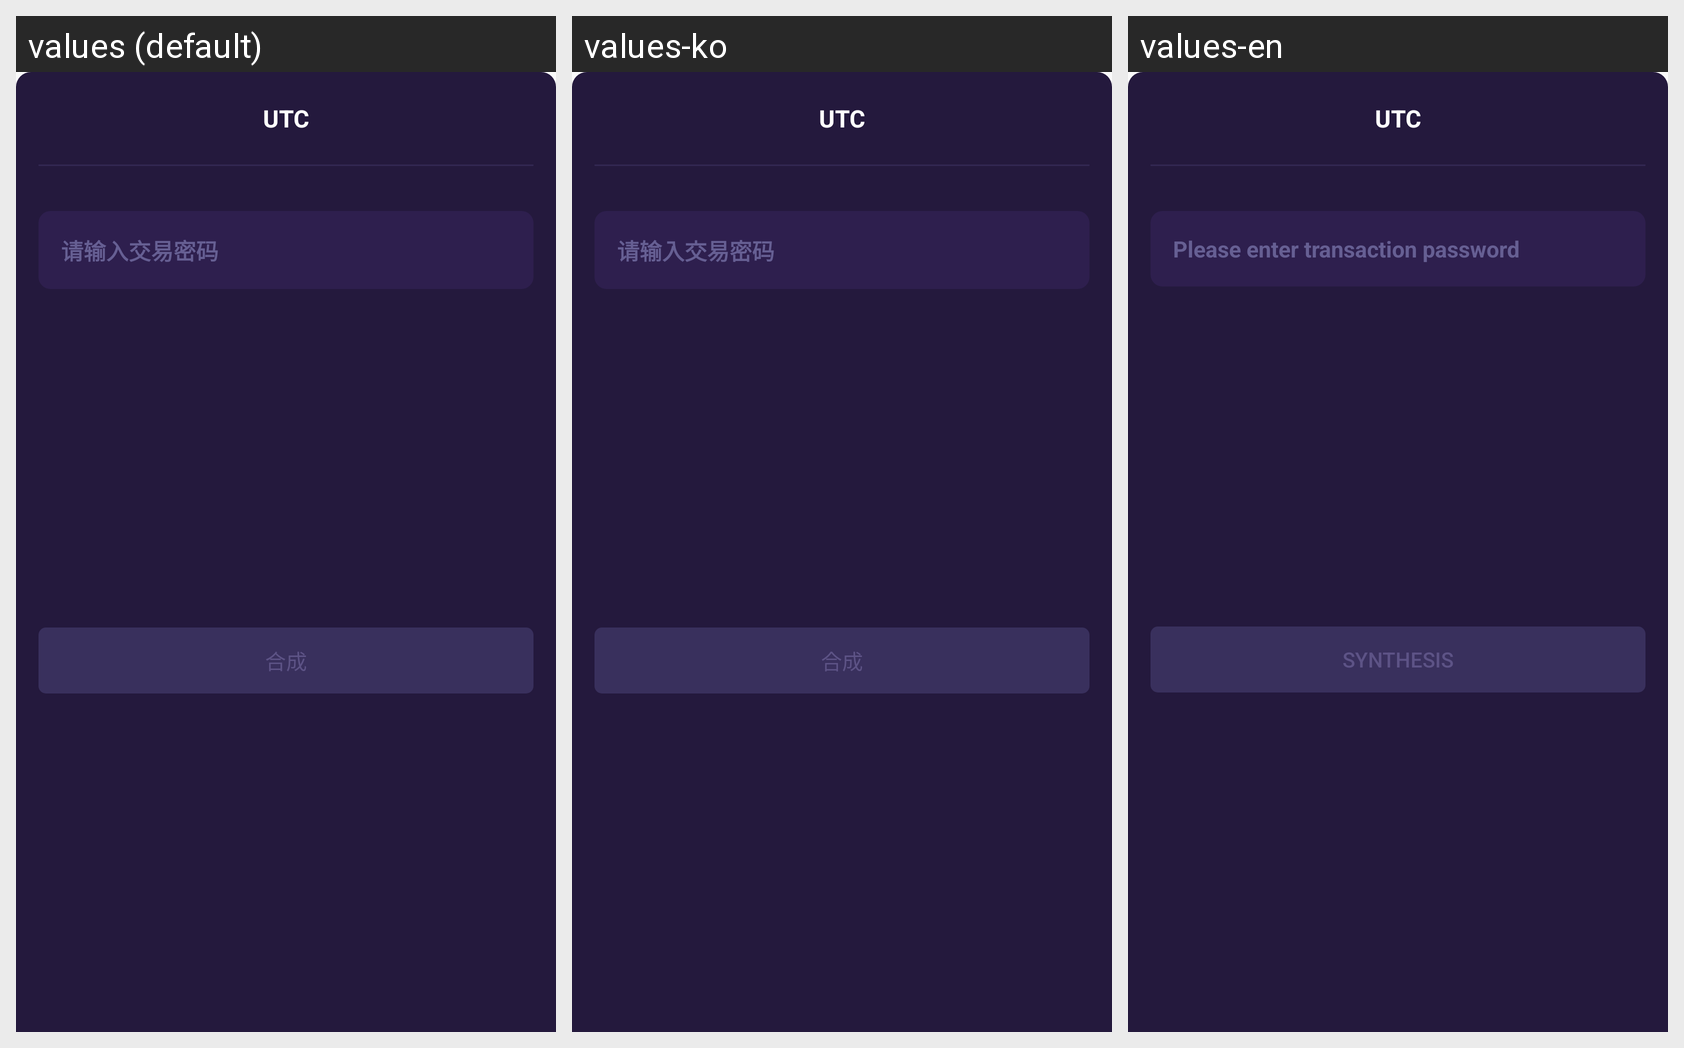

The same Android screen rendered under several of its app's locales, left to right. List the strings drawn on it with the default value and each locale's translation.
Android screen res/layout/dialog_utc.xml rendered under 3 locales, left to right: values (default), values-ko, values-en. Device: Nexus 5 (rendered at 1080×1920; each locale shown at half size, 540×960, under a caption strip naming it); theme AppTheme.
Strings drawn on this screen, with the default value and each locale's value (text and hints the layout hard-codes, and strings that could not be matched under every locale, appear in the picture but are not listed):

asset_trade_psw
  values: 请输入交易密码
  values-ko: 请输入交易密码  [not translated; the default value is used]
  values-en: Please enter transaction password

synthesis_bt
  values: 合成
  values-ko: 合成  [not translated; the default value is used]
  values-en: synthesis
